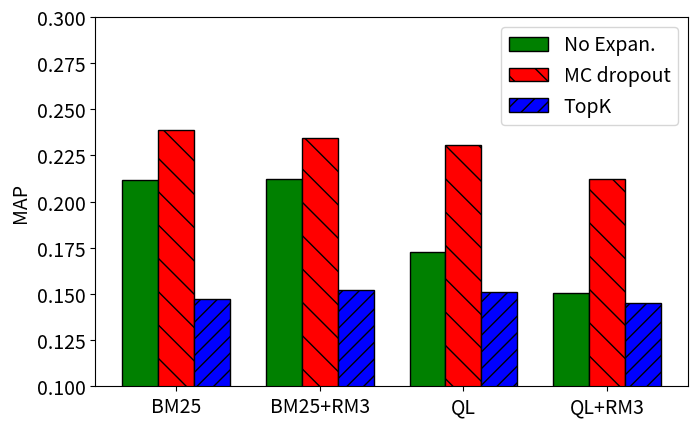

Recreate this plot in Python. (Note: this script raises an exception after producing the figure.)
import matplotlib
import matplotlib.pyplot as plt
import numpy as np

matplotlib.rcParams.update({"font.size": 14})

labels = ["BM25", "BM25+RM3", "QL", "QL+RM3"]

base = [0.2118, 0.2121, 0.1728, 0.1504]
mc = [0.2386, 0.2344, 0.2306, 0.2121]
topk = [0.1474, 0.1523, 0.1509, 0.145]


x = np.arange(len(labels))  # the label locations
width = 0.25  # the width of the bars

fig, ax = plt.subplots(figsize=(7.2, 4.5))
rects1 = ax.bar(
    x,
    base,
    width,
    label="No Expan.",
    color="green",
    edgecolor="black",
)
rects2 = ax.bar(
    x + width,
    mc,
    width,
    label="MC dropout",
    hatch="\\",
    color="red",
    edgecolor="black",
)
rects3 = ax.bar(
    x + width * 2,
    topk,
    width,
    label="TopK",
    color="blue",
    hatch="//",
    edgecolor="black",
)

# Add some text for labels, title and custom x-axis tick labels, etc.
ax.set_ylabel("MAP")
# ax.set_title('Scores by group and gender')
ax.set_ylim([0.1, 0.3])
ax.set_xticks(x + 0.25)
ax.set_xticklabels(labels)
ax.legend()


def autolabel(rects):
    """Attach a text label above each bar in *rects*, displaying its height."""
    for rect in rects:
        height = rect.get_height()
        ax.annotate(
            "{}".format(height),
            xy=(rect.get_x() + rect.get_width() / 2, height),
            xytext=(0, 3),  # 3 points vertical offset
            textcoords="offset points",
            ha="center",
            va="bottom",
        )


# autolabel(rects1)
# autolabel(rects2)

fig.tight_layout()

plt.show()

plt.savefig("./output/fig4.pdf", bbox_inches="tight", pad_inches=0)
plt.savefig("./output/fig4.png", bbox_inches="tight", pad_inches=0)
